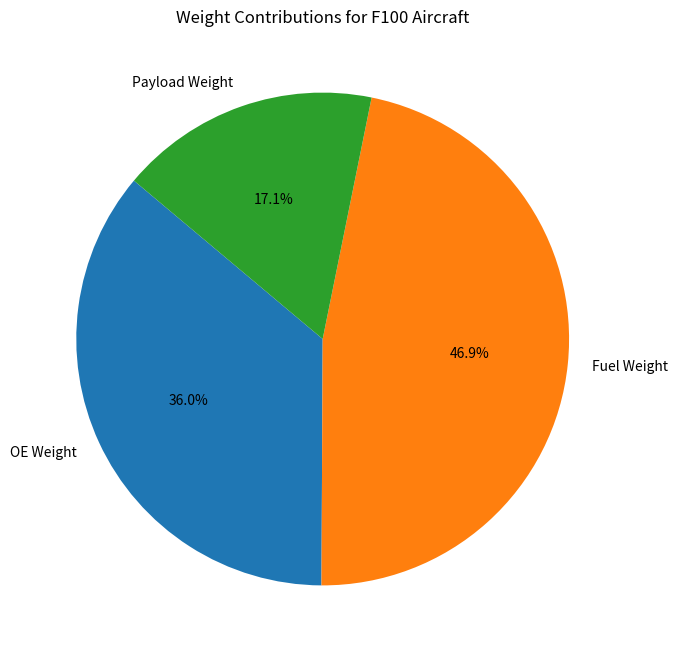

Python code for this plot:
#!/usr/bin/env python3
# -*- coding: utf-8 -*-
"""
Created on Thu Mar 28 18:02:49 2024

[redacted]
"""
import matplotlib.pyplot as plt
import pandas as pd

# Let's assume some example values for the weights (in kg) and MTOW (Maximum Takeoff Weight)
OE_weight = 24272 # Operational Empty Weight
payload_weight = 11500  # Payload Weight
MTOW = 43090
fuel_weight = MTOW-payload_weight
# Calculating the percentage of each weight with respect to MTOW
OE_weight_percentage = (OE_weight / MTOW) * 100
fuel_weight_percentage = (fuel_weight / MTOW) * 100
payload_weight_percentage = (payload_weight / MTOW) * 100

# Create a dataframe for the table
data = {
    'Weight Type': ['Operational Empty Weight (OE)', 'Fuel Weight', 'Payload Weight', 'Maximum Takeoff Weight (MTOW)'],
    'Absolute Value (kg)': [OE_weight, fuel_weight, payload_weight, MTOW],
    'Percentage of MTOW (%)': [OE_weight_percentage, fuel_weight_percentage, payload_weight_percentage, 100]
}

df = pd.DataFrame(data)

# Generating the pie chart
plt.figure(figsize=(8, 8))
plt.pie([OE_weight, fuel_weight, payload_weight], labels=['OE Weight', 'Fuel Weight', 'Payload Weight'],
        autopct='%1.1f%%', startangle=140)
plt.title('Weight Contributions for F100 Aircraft')
plt.show()

df

